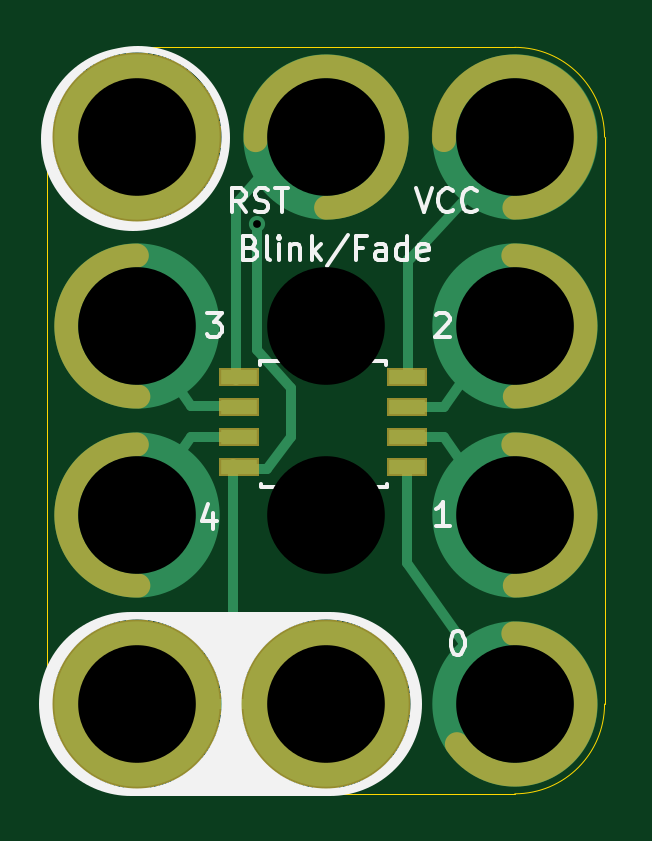
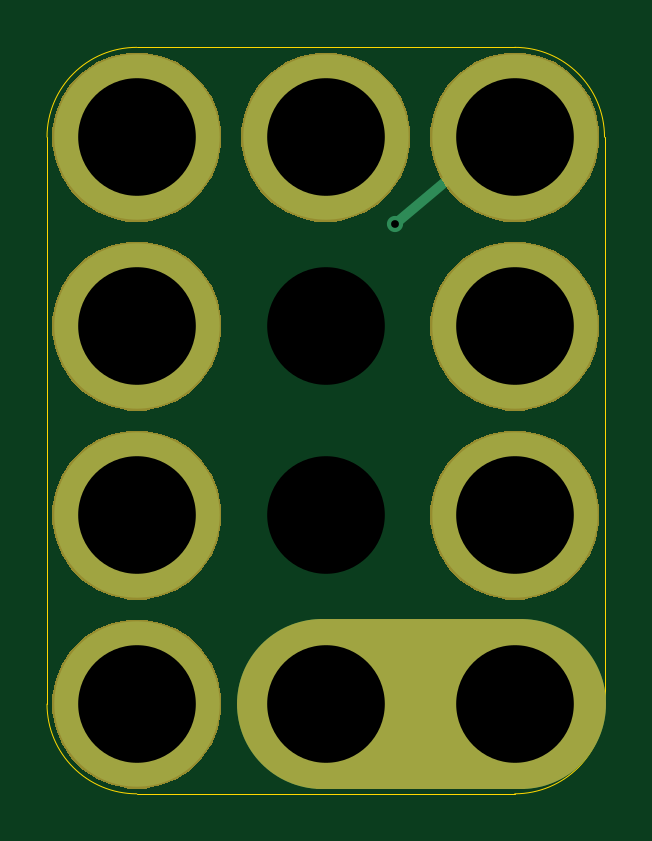
Circuit board: 10 layer files. Board 23.6 x 31.6 mm.
- bottom_copper: 3x4-ATtiny85-8SOIC-Breakout-B.Cu.gbl (1338 bytes)
- bottom_mask: 3x4-ATtiny85-8SOIC-Breakout-B.Mask.gbs (11569 bytes)
- paste: 3x4-ATtiny85-8SOIC-Breakout-B.Paste.gbp (486 bytes)
- bottom_silk: 3x4-ATtiny85-8SOIC-Breakout-B.SilkS.gbo (860 bytes)
- outline: 3x4-ATtiny85-8SOIC-Breakout-Edge.Cuts.gko (981 bytes)
- top_copper: 3x4-ATtiny85-8SOIC-Breakout-F.Cu.gtl (2434 bytes)
- top_mask: 3x4-ATtiny85-8SOIC-Breakout-F.Mask.gts (5545 bytes)
- paste: 3x4-ATtiny85-8SOIC-Breakout-F.Paste.gtp (742 bytes)
- top_silk: 3x4-ATtiny85-8SOIC-Breakout-F.SilkS.gto (8058 bytes)
- drill: 3x4-ATtiny85-8SOIC-Breakout.xln (406 bytes)

=== bottom_copper: 3x4-ATtiny85-8SOIC-Breakout-B.Cu.gbl ===
%TF.GenerationSoftware,KiCad,Pcbnew,5.0.0-fee4fd1~66~ubuntu16.04.1*%
%TF.CreationDate,2018-09-25T00:11:39-07:00*%
%TF.ProjectId,3x4-ATtiny85-8SOIC-Breakout,3378342D415474696E7938352D38534F,v1.2*%
%TF.SameCoordinates,Original*%
%TF.FileFunction,Copper,L2,Bot,Signal*%
%TF.FilePolarity,Positive*%
%FSLAX46Y46*%
G04 Gerber Fmt 4.6, Leading zero omitted, Abs format (unit mm)*
G04 Created by KiCad (PCBNEW 5.0.0-fee4fd1~66~ubuntu16.04.1) date Tue Sep 25 00:11:39 2018*
%MOMM*%
%LPD*%
G01*
G04 APERTURE LIST*
%ADD10C,7.200000*%
%ADD11C,0.406400*%
%ADD12C,7.000000*%
%ADD13C,0.685800*%
%ADD14C,0.350000*%
%ADD15C,0.330200*%
G04 APERTURE END LIST*
D10*
X4929600Y-65144920D02*
X13362400Y-65144920D01*
D11*
X10263600Y-44824920D02*
X7083600Y-42144920D01*
D12*
X5183600Y-65144920D03*
X5183600Y-49144920D03*
X5183600Y-57144920D03*
X13183600Y-65144920D03*
X5183600Y-41144920D03*
X21183600Y-49144920D03*
X21183600Y-65144920D03*
X21183600Y-57144920D03*
X21183600Y-41144920D03*
X13183600Y-41144920D03*
D13*
X10263600Y-44824920D03*
D14*
X5183600Y-65144920D03*
X13183600Y-49142920D03*
X5183600Y-49144920D03*
X5183600Y-57144920D03*
X13183600Y-57144920D03*
X13183600Y-65144920D03*
X5183600Y-41144920D03*
X21183600Y-49144920D03*
X21183600Y-65144920D03*
X21183600Y-57144920D03*
X21183600Y-41144920D03*
X13183600Y-41144920D03*
D15*
X10263600Y-44824920D03*
M02*

=== bottom_mask: 3x4-ATtiny85-8SOIC-Breakout-B.Mask.gbs (11569 bytes, source omitted) ===
=== paste: 3x4-ATtiny85-8SOIC-Breakout-B.Paste.gbp ===
%TF.GenerationSoftware,KiCad,Pcbnew,4.0.5-e0-6337~49~ubuntu16.04.1*%
%TF.CreationDate,2017-08-06T20:37:44-07:00*%
%TF.ProjectId,3x4-ATtiny85-8SOIC-Breakout,3378342D415474696E7938352D38534F,v1.2*%
%TF.FileFunction,Paste,Bot*%
%FSLAX46Y46*%
G04 Gerber Fmt 4.6, Leading zero omitted, Abs format (unit mm)*
G04 Created by KiCad (PCBNEW 4.0.5-e0-6337~49~ubuntu16.04.1) date Sun Aug  6 20:37:44 2017*
%MOMM*%
%LPD*%
G01*
G04 APERTURE LIST*
%ADD10C,0.350000*%
G04 APERTURE END LIST*
D10*
M02*

=== bottom_silk: 3x4-ATtiny85-8SOIC-Breakout-B.SilkS.gbo ===
%TF.GenerationSoftware,KiCad,Pcbnew,5.0.0-fee4fd1~66~ubuntu16.04.1*%
%TF.CreationDate,2018-09-25T00:11:39-07:00*%
%TF.ProjectId,3x4-ATtiny85-8SOIC-Breakout,3378342D415474696E7938352D38534F,v1.2*%
%TF.SameCoordinates,Original*%
%TF.FileFunction,Legend,Bot*%
%TF.FilePolarity,Positive*%
%FSLAX46Y46*%
G04 Gerber Fmt 4.6, Leading zero omitted, Abs format (unit mm)*
G04 Created by KiCad (PCBNEW 5.0.0-fee4fd1~66~ubuntu16.04.1) date Tue Sep 25 00:11:39 2018*
%MOMM*%
%LPD*%
G01*
G04 APERTURE LIST*
%ADD10C,7.200000*%
%ADD11C,7.152400*%
G04 APERTURE END LIST*
%LPC*%
D10*
X4929600Y-65144920D02*
X13362400Y-65144920D01*
D11*
X5183600Y-65144920D03*
X5183600Y-49144920D03*
X5183600Y-57144920D03*
X13183600Y-65144920D03*
X5183600Y-41144920D03*
X21183600Y-49144920D03*
X21183600Y-65144920D03*
X21183600Y-57144920D03*
X21183600Y-41144920D03*
X13183600Y-41144920D03*
M02*

=== outline: 3x4-ATtiny85-8SOIC-Breakout-Edge.Cuts.gko ===
%TF.GenerationSoftware,KiCad,Pcbnew,4.0.5-e0-6337~49~ubuntu16.04.1*%
%TF.CreationDate,2017-08-06T20:37:44-07:00*%
%TF.ProjectId,3x4-ATtiny85-8SOIC-Breakout,3378342D415474696E7938352D38534F,v1.2*%
%TF.FileFunction,Profile,NP*%
%FSLAX46Y46*%
G04 Gerber Fmt 4.6, Leading zero omitted, Abs format (unit mm)*
G04 Created by KiCad (PCBNEW 4.0.5-e0-6337~49~ubuntu16.04.1) date Sun Aug  6 20:37:44 2017*
%MOMM*%
%LPD*%
G01*
G04 APERTURE LIST*
%ADD10C,0.350000*%
%ADD11C,0.050000*%
G04 APERTURE END LIST*
D10*
D11*
X5183600Y-68944920D02*
X21183600Y-68944920D01*
X1383600Y-41144920D02*
X1383600Y-65144920D01*
X24983600Y-41144920D02*
X24983600Y-65144920D01*
X5183600Y-37344920D02*
X21183600Y-37344920D01*
X5183600Y-37344920D02*
G75*
G03X1383600Y-41144920I0J-3800000D01*
G01*
X1383600Y-65144920D02*
G75*
G03X5183600Y-68944920I3800000J0D01*
G01*
X21183600Y-68944920D02*
G75*
G03X24983600Y-65144920I0J3800000D01*
G01*
X24983600Y-41144920D02*
G75*
G03X21183600Y-37344920I-3800000J0D01*
G01*
M02*

=== top_copper: 3x4-ATtiny85-8SOIC-Breakout-F.Cu.gtl ===
%TF.GenerationSoftware,KiCad,Pcbnew,5.0.0-fee4fd1~66~ubuntu16.04.1*%
%TF.CreationDate,2018-09-25T00:11:39-07:00*%
%TF.ProjectId,3x4-ATtiny85-8SOIC-Breakout,3378342D415474696E7938352D38534F,v1.2*%
%TF.SameCoordinates,Original*%
%TF.FileFunction,Copper,L1,Top,Signal*%
%TF.FilePolarity,Positive*%
%FSLAX46Y46*%
G04 Gerber Fmt 4.6, Leading zero omitted, Abs format (unit mm)*
G04 Created by KiCad (PCBNEW 5.0.0-fee4fd1~66~ubuntu16.04.1) date Tue Sep 25 00:11:39 2018*
%MOMM*%
%LPD*%
G01*
G04 APERTURE LIST*
%ADD10C,0.406400*%
%ADD11C,7.000000*%
%ADD12R,1.550000X0.600000*%
%ADD13C,0.685800*%
%ADD14C,0.350000*%
%ADD15C,0.330200*%
G04 APERTURE END LIST*
D10*
X9501600Y-52508420D02*
X7469600Y-52508420D01*
X10263600Y-50158920D02*
X10263600Y-44824920D01*
X5183600Y-65144920D02*
X13183600Y-65144920D01*
X16677100Y-51111420D02*
X16677100Y-46285420D01*
X7469600Y-52508420D02*
X5183600Y-49206420D01*
X16169100Y-53841920D02*
X18201100Y-53841920D01*
X18201100Y-53841920D02*
X20487100Y-57143920D01*
X7469600Y-53841920D02*
X9501600Y-53841920D01*
X5120100Y-57207420D02*
X7469600Y-53841920D01*
X20550600Y-49183753D02*
X18181899Y-52571920D01*
X18201100Y-52571920D02*
X16169100Y-52571920D01*
X16613600Y-59175920D02*
X20931600Y-65271920D01*
X16613600Y-55111920D02*
X16613600Y-59175920D01*
X9247600Y-65144920D02*
X9247600Y-54984920D01*
X21312600Y-41332420D02*
X16740600Y-46285420D01*
X11724100Y-51746420D02*
X10263600Y-50158920D01*
X11724100Y-51746420D02*
X11724100Y-53841920D01*
X10708100Y-55175420D02*
X9755600Y-55175420D01*
X11724100Y-53841920D02*
X10708100Y-55175420D01*
X9383600Y-43994920D02*
X12183600Y-40794920D01*
X9374600Y-51428920D02*
X9383600Y-43994920D01*
D11*
X5183600Y-65144920D03*
X5183600Y-49144920D03*
X5183600Y-57144920D03*
X13183600Y-65144920D03*
X5183600Y-41144920D03*
X21183600Y-49144920D03*
X21183600Y-65144920D03*
X21183600Y-57144920D03*
X21183600Y-41144920D03*
X13183600Y-41144920D03*
D12*
X9507600Y-51301920D03*
X9507600Y-52571920D03*
X9507600Y-53841920D03*
X9507600Y-55111920D03*
X16607600Y-55111920D03*
X16607600Y-53841920D03*
X16607600Y-52571920D03*
X16607600Y-51301920D03*
D13*
X10263600Y-44824920D03*
D14*
X5183600Y-65144920D03*
X13183600Y-49142920D03*
X5183600Y-49144920D03*
X5183600Y-57144920D03*
X13183600Y-57144920D03*
X13183600Y-65144920D03*
X5183600Y-41144920D03*
X21183600Y-49144920D03*
X21183600Y-65144920D03*
X21183600Y-57144920D03*
X21183600Y-41144920D03*
X13183600Y-41144920D03*
D15*
X10263600Y-44824920D03*
M02*

=== top_mask: 3x4-ATtiny85-8SOIC-Breakout-F.Mask.gts ===
%TF.GenerationSoftware,KiCad,Pcbnew,5.0.0-fee4fd1~66~ubuntu16.04.1*%
%TF.CreationDate,2018-09-25T00:11:39-07:00*%
%TF.ProjectId,3x4-ATtiny85-8SOIC-Breakout,3378342D415474696E7938352D38534F,v1.2*%
%TF.SameCoordinates,Original*%
%TF.FileFunction,Soldermask,Top*%
%TF.FilePolarity,Negative*%
%FSLAX46Y46*%
G04 Gerber Fmt 4.6, Leading zero omitted, Abs format (unit mm)*
G04 Created by KiCad (PCBNEW 5.0.0-fee4fd1~66~ubuntu16.04.1) date Tue Sep 25 00:11:39 2018*
%MOMM*%
%LPD*%
G01*
G04 APERTURE LIST*
%ADD10C,1.000000*%
%ADD11C,0.350000*%
G04 APERTURE END LIST*
D10*
X21168100Y-44129121D02*
G75*
G03X18183600Y-41268920I0J2987201D01*
G01*
X21185600Y-52128095D02*
G75*
G03X21122100Y-46158420I0J2985175D01*
G01*
X21185600Y-60128420D02*
G75*
G03X21122100Y-54158745I0J2985175D01*
G01*
X18731212Y-66844111D02*
G75*
G03X21122100Y-62160420I2454388J1699191D01*
G01*
X5183600Y-54158745D02*
G75*
G03X5247100Y-60128420I0J-2985175D01*
G01*
X5183600Y-46158420D02*
G75*
G03X5247100Y-52128095I0J-2985175D01*
G01*
X13196399Y-44132121D02*
G75*
G03X10211899Y-41271920I0J2987201D01*
G01*
D11*
G36*
X5766130Y-61614530D02*
X6226741Y-61706151D01*
X6877564Y-61975731D01*
X6877566Y-61975732D01*
X7463295Y-62367104D01*
X7961415Y-62865224D01*
X8352789Y-63450956D01*
X8622369Y-64101779D01*
X8759800Y-64792696D01*
X8759800Y-65497144D01*
X8622369Y-66188061D01*
X8352789Y-66838884D01*
X8352788Y-66838886D01*
X7961416Y-67424615D01*
X7463295Y-67922736D01*
X6877566Y-68314108D01*
X6877565Y-68314109D01*
X6877564Y-68314109D01*
X6226741Y-68583689D01*
X5766130Y-68675310D01*
X5535825Y-68721120D01*
X4831375Y-68721120D01*
X4601070Y-68675310D01*
X4140459Y-68583689D01*
X3489636Y-68314109D01*
X3489635Y-68314109D01*
X3489634Y-68314108D01*
X2903905Y-67922736D01*
X2405784Y-67424615D01*
X2014412Y-66838886D01*
X2014411Y-66838884D01*
X1744831Y-66188061D01*
X1607400Y-65497144D01*
X1607400Y-64792696D01*
X1744831Y-64101779D01*
X2014411Y-63450956D01*
X2405785Y-62865224D01*
X2903905Y-62367104D01*
X3489634Y-61975732D01*
X3489636Y-61975731D01*
X4140459Y-61706151D01*
X4601070Y-61614530D01*
X4831375Y-61568720D01*
X5535825Y-61568720D01*
X5766130Y-61614530D01*
X5766130Y-61614530D01*
G37*
G36*
X13766130Y-61614530D02*
X14226741Y-61706151D01*
X14877564Y-61975731D01*
X14877566Y-61975732D01*
X15463295Y-62367104D01*
X15961415Y-62865224D01*
X16352789Y-63450956D01*
X16622369Y-64101779D01*
X16759800Y-64792696D01*
X16759800Y-65497144D01*
X16622369Y-66188061D01*
X16352789Y-66838884D01*
X16352788Y-66838886D01*
X15961416Y-67424615D01*
X15463295Y-67922736D01*
X14877566Y-68314108D01*
X14877565Y-68314109D01*
X14877564Y-68314109D01*
X14226741Y-68583689D01*
X13766130Y-68675310D01*
X13535825Y-68721120D01*
X12831375Y-68721120D01*
X12601070Y-68675310D01*
X12140459Y-68583689D01*
X11489636Y-68314109D01*
X11489635Y-68314109D01*
X11489634Y-68314108D01*
X10903905Y-67922736D01*
X10405784Y-67424615D01*
X10014412Y-66838886D01*
X10014411Y-66838884D01*
X9744831Y-66188061D01*
X9607400Y-65497144D01*
X9607400Y-64792696D01*
X9744831Y-64101779D01*
X10014411Y-63450956D01*
X10405785Y-62865224D01*
X10903905Y-62367104D01*
X11489634Y-61975732D01*
X11489636Y-61975731D01*
X12140459Y-61706151D01*
X12601070Y-61614530D01*
X12831375Y-61568720D01*
X13535825Y-61568720D01*
X13766130Y-61614530D01*
X13766130Y-61614530D01*
G37*
G36*
X10358800Y-55488120D02*
X8656400Y-55488120D01*
X8656400Y-54735720D01*
X10358800Y-54735720D01*
X10358800Y-55488120D01*
X10358800Y-55488120D01*
G37*
G36*
X17458800Y-55488120D02*
X15756400Y-55488120D01*
X15756400Y-54735720D01*
X17458800Y-54735720D01*
X17458800Y-55488120D01*
X17458800Y-55488120D01*
G37*
G36*
X17458800Y-54218120D02*
X15756400Y-54218120D01*
X15756400Y-53465720D01*
X17458800Y-53465720D01*
X17458800Y-54218120D01*
X17458800Y-54218120D01*
G37*
G36*
X10358800Y-54218120D02*
X8656400Y-54218120D01*
X8656400Y-53465720D01*
X10358800Y-53465720D01*
X10358800Y-54218120D01*
X10358800Y-54218120D01*
G37*
G36*
X10358800Y-52948120D02*
X8656400Y-52948120D01*
X8656400Y-52195720D01*
X10358800Y-52195720D01*
X10358800Y-52948120D01*
X10358800Y-52948120D01*
G37*
G36*
X17458800Y-52948120D02*
X15756400Y-52948120D01*
X15756400Y-52195720D01*
X17458800Y-52195720D01*
X17458800Y-52948120D01*
X17458800Y-52948120D01*
G37*
G36*
X10358800Y-51678120D02*
X8656400Y-51678120D01*
X8656400Y-50925720D01*
X10358800Y-50925720D01*
X10358800Y-51678120D01*
X10358800Y-51678120D01*
G37*
G36*
X17458800Y-51678120D02*
X15756400Y-51678120D01*
X15756400Y-50925720D01*
X17458800Y-50925720D01*
X17458800Y-51678120D01*
X17458800Y-51678120D01*
G37*
G36*
X5766130Y-37614530D02*
X6226741Y-37706151D01*
X6877564Y-37975731D01*
X6877566Y-37975732D01*
X7463295Y-38367104D01*
X7961415Y-38865224D01*
X8352789Y-39450956D01*
X8622369Y-40101779D01*
X8759800Y-40792696D01*
X8759800Y-41497144D01*
X8622369Y-42188061D01*
X8352789Y-42838884D01*
X8352788Y-42838886D01*
X7961416Y-43424615D01*
X7463295Y-43922736D01*
X6877566Y-44314108D01*
X6877565Y-44314109D01*
X6877564Y-44314109D01*
X6226741Y-44583689D01*
X5766130Y-44675310D01*
X5535825Y-44721120D01*
X4831375Y-44721120D01*
X4601070Y-44675310D01*
X4140459Y-44583689D01*
X3489636Y-44314109D01*
X3489635Y-44314109D01*
X3489634Y-44314108D01*
X2903905Y-43922736D01*
X2405784Y-43424615D01*
X2014412Y-42838886D01*
X2014411Y-42838884D01*
X1744831Y-42188061D01*
X1607400Y-41497144D01*
X1607400Y-40792696D01*
X1744831Y-40101779D01*
X2014411Y-39450956D01*
X2405785Y-38865224D01*
X2903905Y-38367104D01*
X3489634Y-37975732D01*
X3489636Y-37975731D01*
X4140459Y-37706151D01*
X4601070Y-37614530D01*
X4831375Y-37568720D01*
X5535825Y-37568720D01*
X5766130Y-37614530D01*
X5766130Y-37614530D01*
G37*
M02*

=== paste: 3x4-ATtiny85-8SOIC-Breakout-F.Paste.gtp ===
%TF.GenerationSoftware,KiCad,Pcbnew,5.0.0-fee4fd1~66~ubuntu16.04.1*%
%TF.CreationDate,2018-09-25T00:11:39-07:00*%
%TF.ProjectId,3x4-ATtiny85-8SOIC-Breakout,3378342D415474696E7938352D38534F,v1.2*%
%TF.SameCoordinates,Original*%
%TF.FileFunction,Paste,Top*%
%TF.FilePolarity,Positive*%
%FSLAX46Y46*%
G04 Gerber Fmt 4.6, Leading zero omitted, Abs format (unit mm)*
G04 Created by KiCad (PCBNEW 5.0.0-fee4fd1~66~ubuntu16.04.1) date Tue Sep 25 00:11:39 2018*
%MOMM*%
%LPD*%
G01*
G04 APERTURE LIST*
%ADD10R,1.397600X0.447600*%
G04 APERTURE END LIST*
D10*
X9507600Y-51301920D03*
X9507600Y-52571920D03*
X9507600Y-53841920D03*
X9507600Y-55111920D03*
X16607600Y-55111920D03*
X16607600Y-53841920D03*
X16607600Y-52571920D03*
X16607600Y-51301920D03*
M02*

=== top_silk: 3x4-ATtiny85-8SOIC-Breakout-F.SilkS.gto (8058 bytes, source omitted) ===
=== drill: 3x4-ATtiny85-8SOIC-Breakout.xln ===
M48
;DRILL file {KiCad 5.0.0-fee4fd1~66~ubuntu16.04.1} date Tue Sep 25 00:11:39 2018
;FORMAT={-:-/ absolute / metric / decimal}
FMAT,2
METRIC,TZ
T1C0.330
T2C4.980
T3C4.980
%
G90
G05
M71
T1
X10.264Y-44.825
T2
X5.184Y-41.145
X5.184Y-49.145
X5.184Y-57.145
X5.184Y-65.145
X13.184Y-41.145
X13.184Y-65.145
X21.184Y-41.145
X21.184Y-49.145
X21.184Y-57.145
X21.184Y-65.145
T3
X13.184Y-49.143
X13.184Y-57.145
T0
M30
